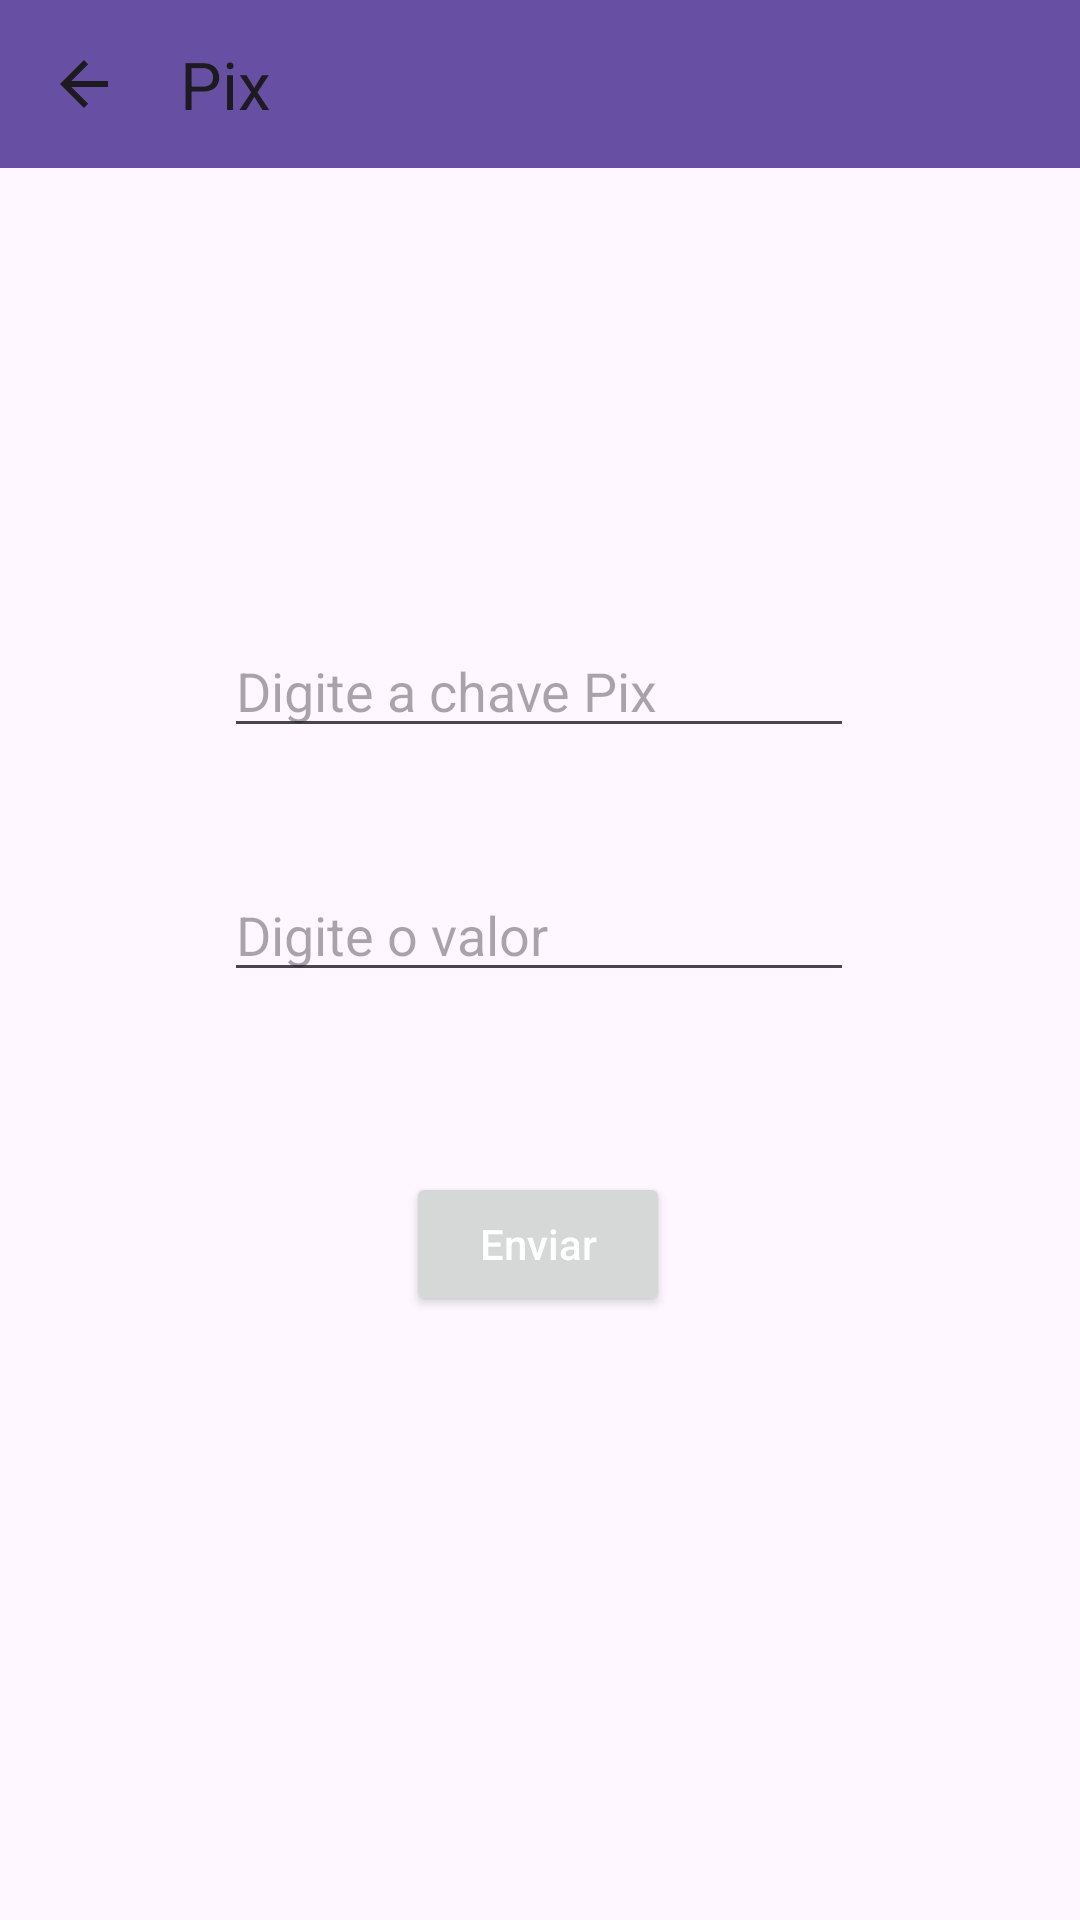

Android layout source for this screen:
<!-- AndroidManifest.xml: application theme Theme.aplicativobanco -->
<!-- res/layout/activity_mostrar_pix.xml -->
<?xml version="1.0" encoding="utf-8"?>
<androidx.constraintlayout.widget.ConstraintLayout xmlns:android="http://schemas.android.com/apk/res/android"
    xmlns:app="http://schemas.android.com/apk/res-auto"
    xmlns:tools="http://schemas.android.com/tools"
    android:layout_width="match_parent"
    android:layout_height="match_parent"
    tools:context=".MostrarPixActivity">

    <EditText
        android:id="@+id/ChavePix"
        android:layout_width="wrap_content"
        android:layout_height="wrap_content"
        android:layout_marginTop="152dp"
        android:ems="10"
        android:hint="Digite a chave Pix"
        android:inputType="text"
        app:layout_constraintEnd_toEndOf="parent"
        app:layout_constraintHorizontal_bias="0.497"
        app:layout_constraintStart_toStartOf="parent"
        app:layout_constraintTop_toBottomOf="@+id/tooPix" />

    <EditText
        android:id="@+id/ValorPix"
        android:layout_width="wrap_content"
        android:layout_height="wrap_content"
        android:layout_marginTop="40dp"
        android:ems="10"
        android:hint="Digite o valor"
        android:inputType="text"
        app:layout_constraintEnd_toEndOf="parent"
        app:layout_constraintHorizontal_bias="0.497"
        app:layout_constraintStart_toStartOf="parent"
        app:layout_constraintTop_toBottomOf="@+id/ChavePix" />

    <Button
        android:id="@+id/btnEnviar"
        android:layout_width="wrap_content"
        android:layout_height="wrap_content"
        android:layout_marginTop="60dp"
        android:hint="Enviar"
        android:textColorHint="#FEFEFE"
        app:layout_constraintEnd_toEndOf="parent"
        app:layout_constraintHorizontal_bias="0.498"
        app:layout_constraintStart_toStartOf="parent"
        app:layout_constraintTop_toBottomOf="@+id/ValorPix" />

    <androidx.appcompat.widget.Toolbar
        android:id="@+id/tooPix"
        android:layout_width="412dp"
        android:layout_height="56dp"
        android:background="?attr/colorPrimary"
        android:minHeight="?attr/actionBarSize"
        android:theme="?attr/actionBarTheme"
        app:navigationIcon="?attr/actionModeCloseDrawable"
        app:title="Pix" />

</androidx.constraintlayout.widget.ConstraintLayout>
<!-- resources referenced by this layout -->
<resources>
  <style name="Theme.aplicativobanco" parent="Base.Theme.AplicativoDeBanco" />
  <style name="Base.Theme.AplicativoDeBanco" parent="Theme.Material3.DayNight.NoActionBar">
          
          
      </style>
</resources>
